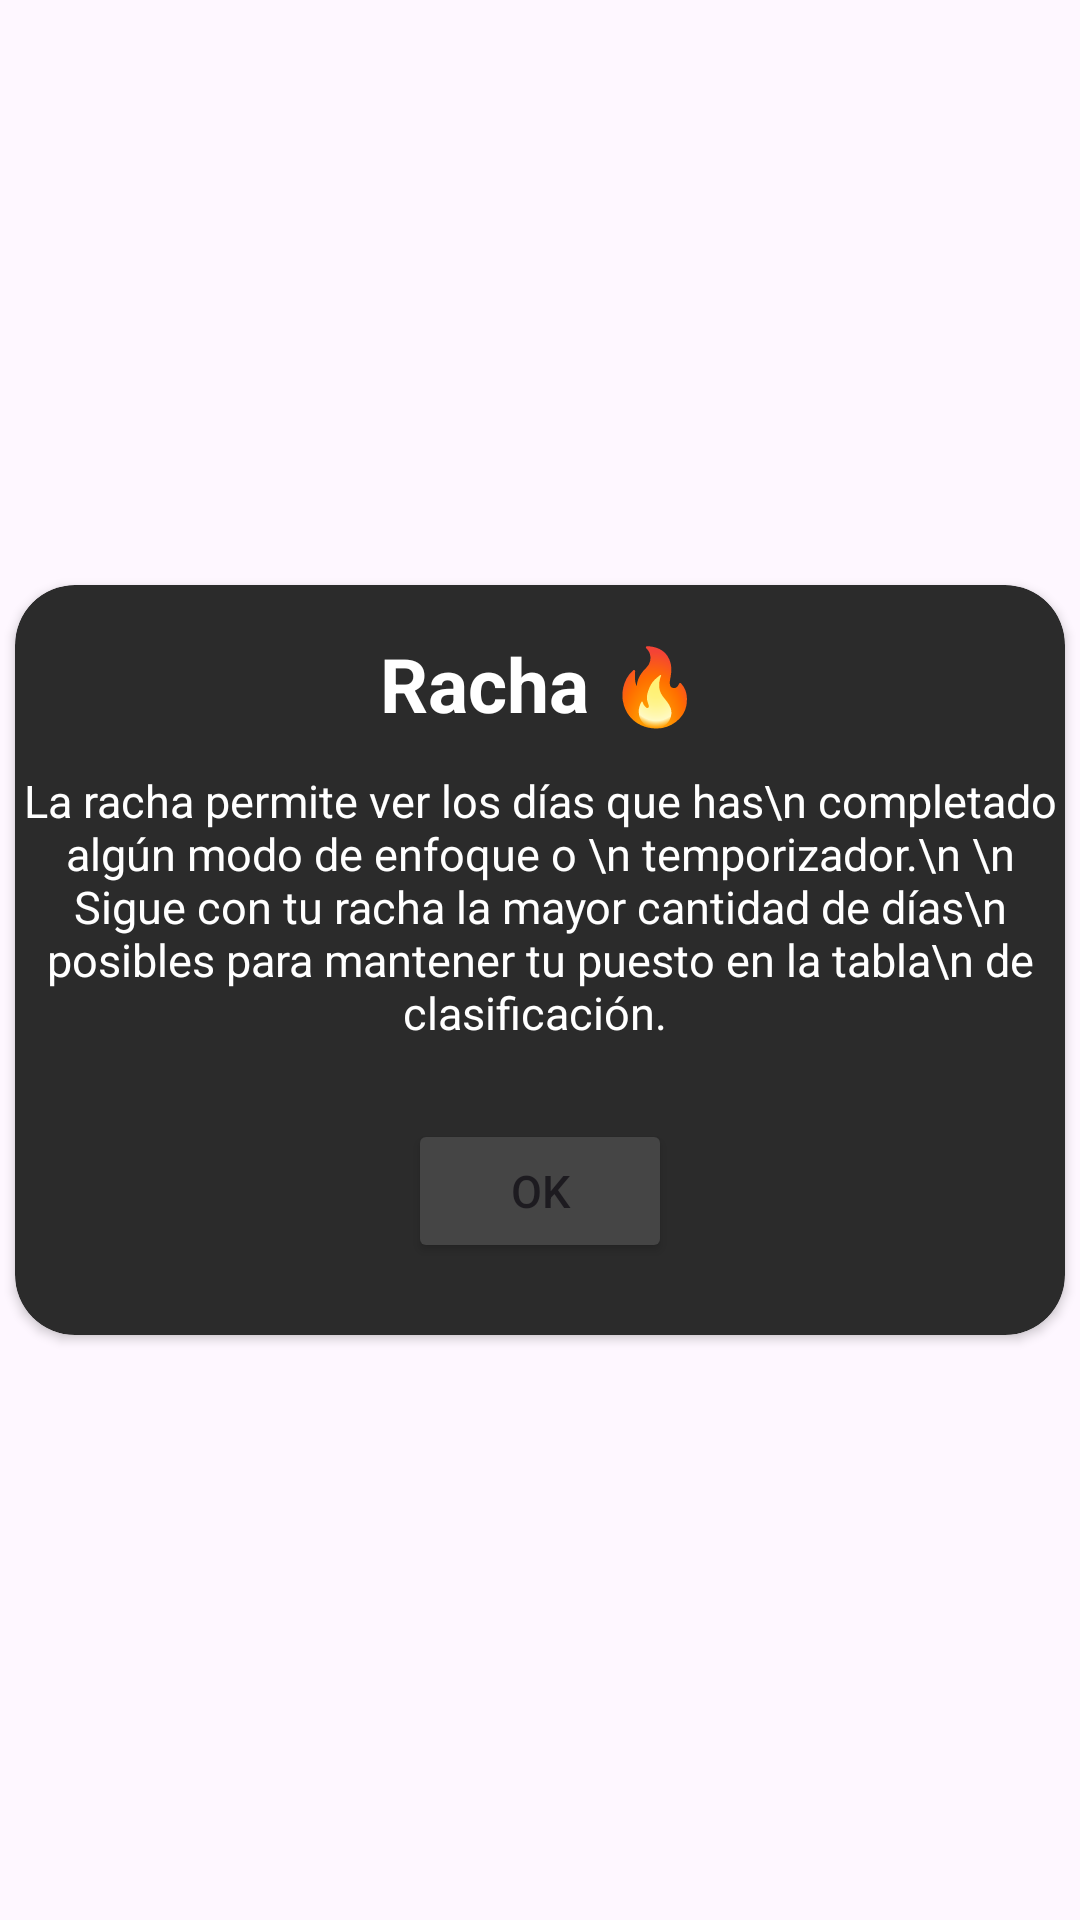

Android layout source for this screen:
<!-- AndroidManifest.xml: application theme Theme.Pebble_app -->
<!-- res/layout/dialog_streak_description.xml -->
<?xml version="1.0" encoding="utf-8"?>
<RelativeLayout xmlns:android="http://schemas.android.com/apk/res/android"
    xmlns:app="http://schemas.android.com/apk/res-auto"
    xmlns:tools="http://schemas.android.com/tools"
    android:layout_width="match_parent"
    android:layout_height="wrap_content"
    android:background="@android:color/transparent"
    android:gravity="center">

    <androidx.cardview.widget.CardView
        android:layout_width="350dp"
        android:layout_height="250dp"
        app:cardBackgroundColor="@color/bgWidgetBlack"
        app:cardCornerRadius="20dp">

        <androidx.constraintlayout.widget.ConstraintLayout
            android:layout_width="match_parent"
            android:layout_height="match_parent">


            <TextView
                android:id="@+id/textView6"
                android:layout_width="wrap_content"
                android:layout_height="wrap_content"
                android:layout_marginStart="132dp"
                android:layout_marginTop="16dp"
                android:layout_marginEnd="132dp"
                android:text="Racha 🔥"
                android:textColor="@color/white"
                android:textSize="25dp"
                android:textStyle="bold"
                app:layout_constraintEnd_toEndOf="parent"
                app:layout_constraintStart_toStartOf="parent"
                app:layout_constraintTop_toTopOf="parent" />

            <TextView
                android:id="@+id/textView7"
                android:layout_width="wrap_content"
                android:layout_height="wrap_content"
                android:layout_marginStart="26dp"
                android:layout_marginTop="12dp"
                android:layout_marginEnd="26dp"
                android:gravity="center"
                android:text="La racha permite ver los días que has\n
completado algún modo de enfoque o \n
temporizador.\n
\n
Sigue con tu racha la mayor cantidad de días\n
posibles para mantener tu puesto en la tabla\n
de clasificación.
"
                android:textColor="@color/white"
                android:textSize="15sp"
                app:layout_constraintEnd_toEndOf="parent"
                app:layout_constraintStart_toStartOf="parent"
                app:layout_constraintTop_toBottomOf="@+id/textView6" />

            <Button
                android:id="@+id/okDialogButton"
                android:layout_width="wrap_content"
                android:layout_height="wrap_content"
                android:layout_marginStart="132dp"
                android:layout_marginTop="8dp"
                android:layout_marginEnd="132dp"
                android:layout_marginBottom="7dp"
                android:backgroundTint="@color/focusModeCardBg"
                android:text="Ok"
                android:textSize="15dp"
                app:layout_constraintBottom_toBottomOf="parent"
                app:layout_constraintEnd_toEndOf="parent"
                app:layout_constraintStart_toStartOf="parent"
                app:layout_constraintTop_toBottomOf="@+id/textView7" />

        </androidx.constraintlayout.widget.ConstraintLayout>
    </androidx.cardview.widget.CardView>

</RelativeLayout>
<!-- resources referenced by this layout -->
<resources>
  <color name="bgWidgetBlack">#2B2B2B</color>
  <color name="focusModeCardBg">#454545</color>
  <color name="white">#FFFFFFFF</color>
  <style name="Theme.Pebble_app" parent="Base.Theme.Pebble_app" />
  <style name="Base.Theme.Pebble_app" parent="Theme.Material3.DayNight.NoActionBar">
          
          
      </style>
</resources>
